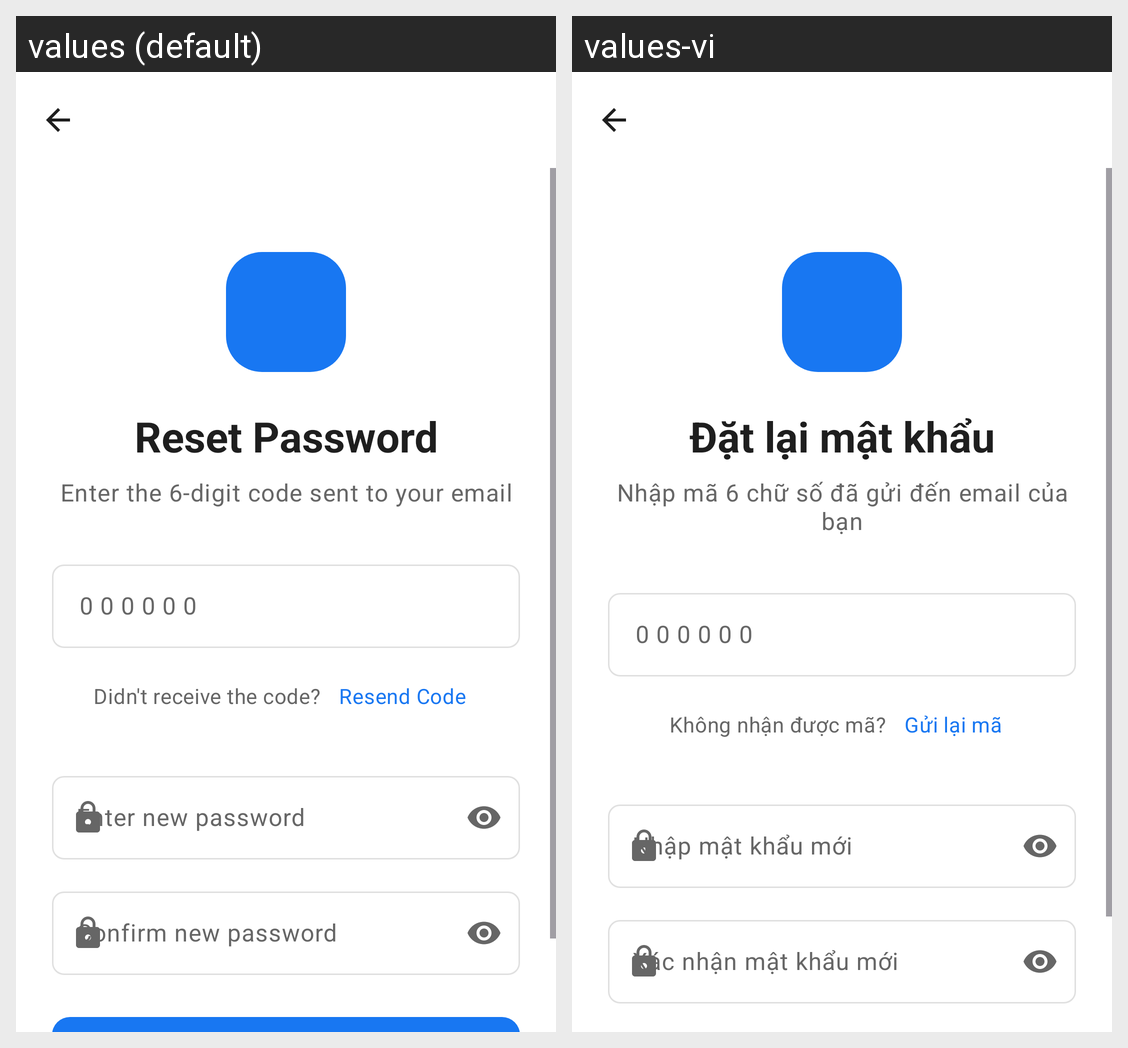

Here is an Android app screen in its default locale and in the app's own translations. Write out the translated-string differences for the strings that appear on this screen.
Android screen res/layout/fragment_reset_password.xml rendered under 2 locales, left to right: values (default), values-vi. Device: Nexus 5 (rendered at 1080×1920; each locale shown at half size, 540×960, under a caption strip naming it); theme Theme.ZeroMeeting.
Strings drawn on this screen, with the default value and each locale's value (text and hints the layout hard-codes, and strings that could not be matched under every locale, appear in the picture but are not listed):

reset_password_title
  values: Reset Password
  values-vi: Đặt lại mật khẩu

reset_password_subtitle
  values: Enter the 6-digit code sent to your email
  values-vi: Nhập mã 6 chữ số đã gửi đến email của bạn

reset_password_hint_otp
  values: 000000
  values-vi: 000000

reset_password_didnt_receive
  values: Didn't receive the code?
  values-vi: Không nhận được mã?

reset_password_resend
  values: Resend Code
  values-vi: Gửi lại mã

reset_password_hint_new_password
  values: Enter new password
  values-vi: Nhập mật khẩu mới

reset_password_hint_confirm_password
  values: Confirm new password
  values-vi: Xác nhận mật khẩu mới

reset_password_btn_reset
  values: Reset Password
  values-vi: Đặt lại mật khẩu
